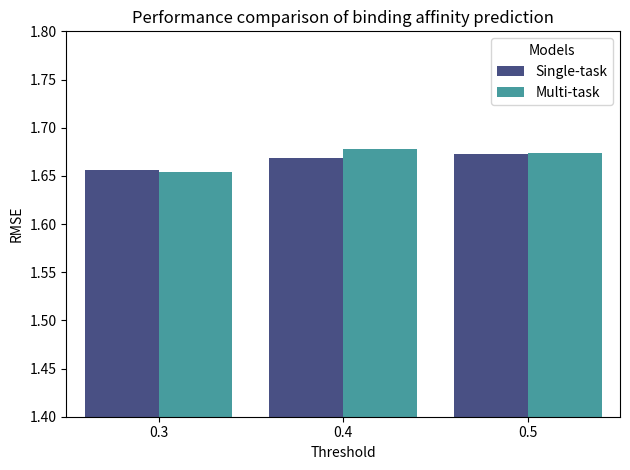

Write the Python code that produced this figure.
import seaborn as sns
import matplotlib.pyplot as plt
import pandas as pd
# plt.rcParams.update({'font.size': 12}) 
# Your data
x = ['0.3', '0.4', '0.5']
# y1 = [1.669, 1.653, 1.703]
# y2 = [1.649, 1.651, 1.673]
y1 = [1.656, 1.669, 1.673]
y2 = [1.654, 1.678, 1.674]

# Creating a DataFrame for Seaborn
df = pd.DataFrame({'x': x * 2, 'y': y1 + y2, 'Models': ['Single-task']*len(y1) + ['Multi-task']*len(y2)})

# Create the bar plot with the custom palette
sns.barplot(x='x', y='y', hue='Models', data=df, palette='mako')

# Customizing the plot
# plt.title('Performance comparison of binding affinity prediction', pad = 20)
plt.title('Performance comparison of binding affinity prediction')
plt.xlabel('Threshold')
plt.ylabel('RMSE')
plt.ylim(1.4, 1.8)

# plt.savefig('plot.png', bbox_inches = 'tight')
plt.tight_layout()
plt.savefig('plot.png')
